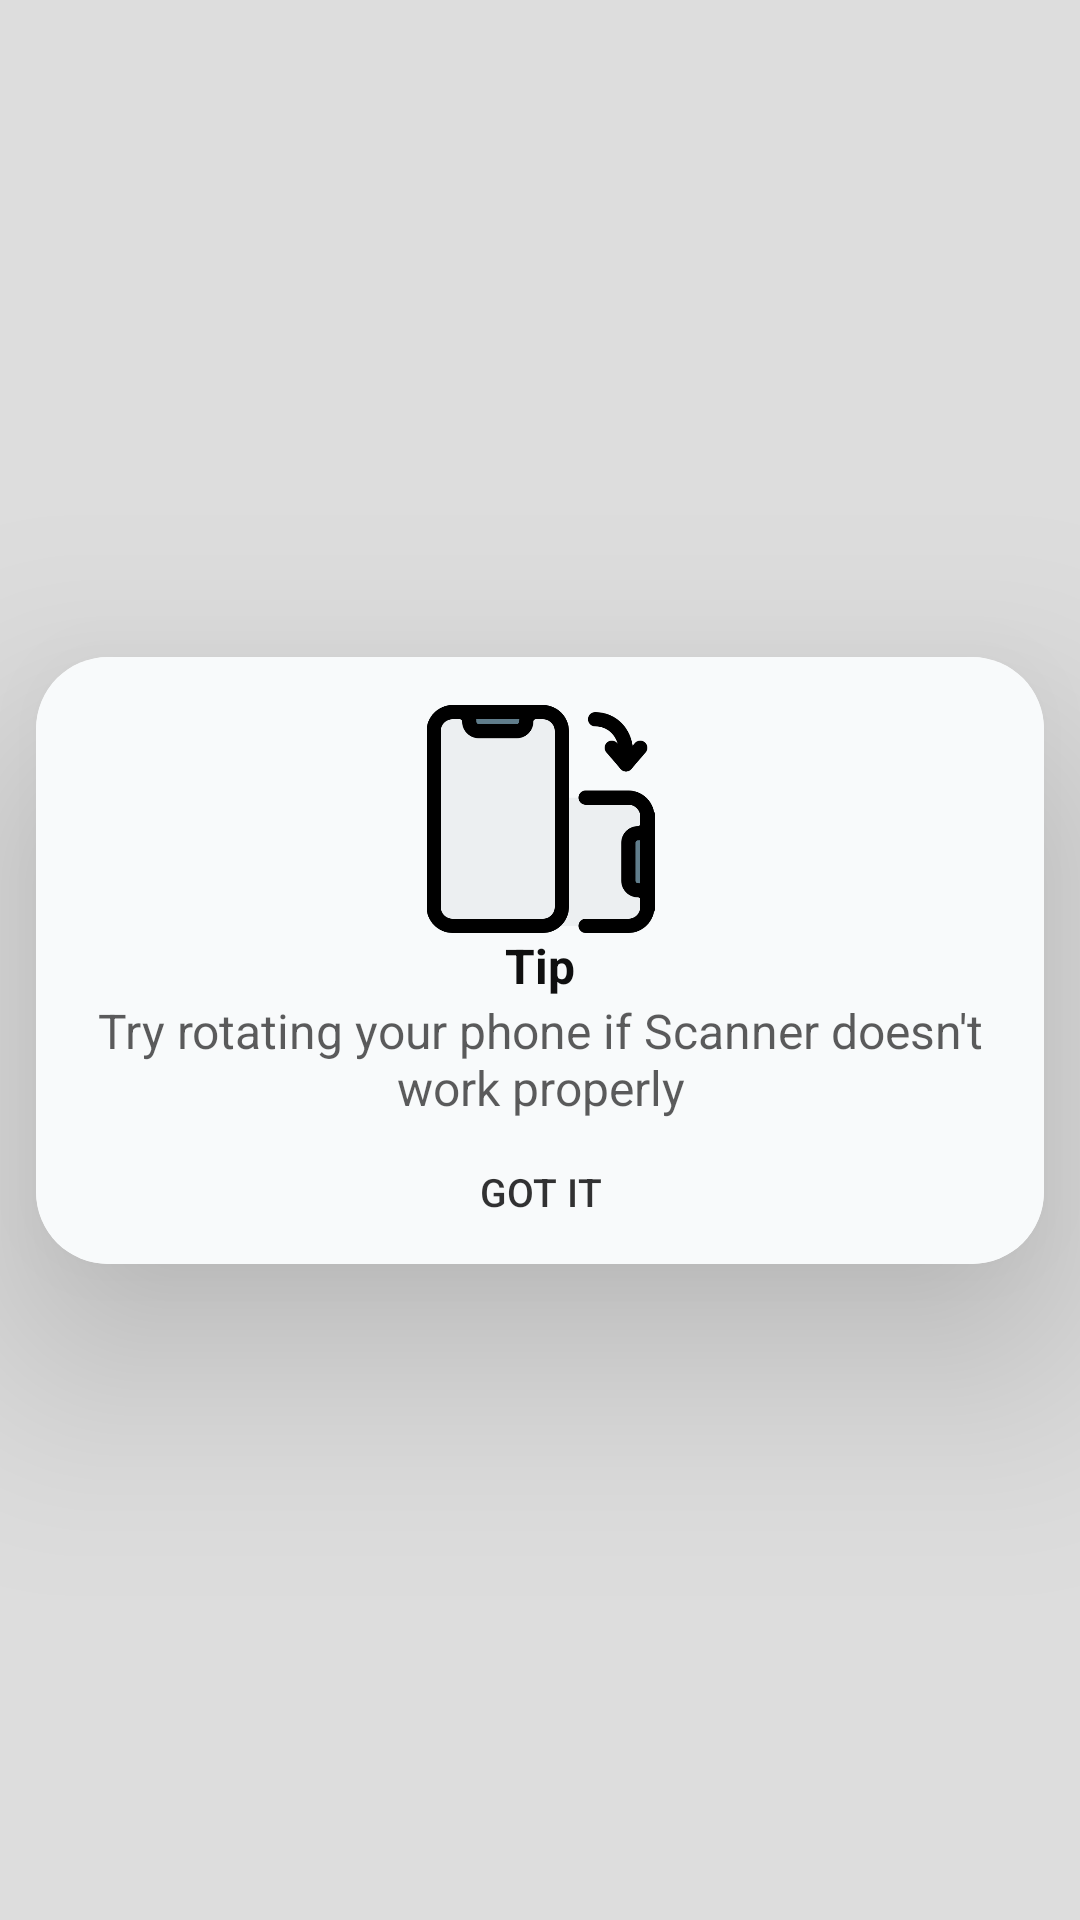

Reconstruct the res/layout file that produces this screen, plus the resources it refers to.
<!-- AndroidManifest.xml: application theme Theme.GeneralStoreHelper -->
<!-- res/layout/scanner_tip.xml -->
<?xml version="1.0" encoding="utf-8"?>
<androidx.constraintlayout.widget.ConstraintLayout xmlns:android="http://schemas.android.com/apk/res/android"
    xmlns:app="http://schemas.android.com/apk/res-auto"
    xmlns:tools="http://schemas.android.com/tools"
    android:layout_width="match_parent"
    android:layout_height="match_parent"
    android:background="#22000000">

    <androidx.cardview.widget.CardView
        android:layout_width="match_parent"
        android:layout_height="wrap_content"
        android:layout_marginStart="12dp"
        android:layout_marginEnd="12dp"
        android:elevation="42dp"
        app:cardCornerRadius="24dp"
        app:cardElevation="42dp"
        app:cardMaxElevation="42dp"
        app:layout_constraintBottom_toBottomOf="parent"
        app:layout_constraintEnd_toEndOf="parent"
        app:layout_constraintStart_toStartOf="parent"
        app:layout_constraintTop_toTopOf="parent">

        <androidx.constraintlayout.widget.ConstraintLayout
            android:layout_width="match_parent"
            android:layout_height="wrap_content"
            android:layout_gravity="center"
            android:background="#F8FAFB">

            <ImageView
                android:id="@+id/imageView2"
                android:layout_width="153dp"
                android:layout_height="76dp"
                android:layout_marginStart="8dp"
                android:layout_marginTop="16dp"
                android:layout_marginEnd="8dp"
                android:scaleType="fitCenter"
                app:layout_constraintBottom_toTopOf="@+id/textView13"
                app:layout_constraintEnd_toEndOf="parent"
                app:layout_constraintStart_toStartOf="parent"
                app:layout_constraintTop_toTopOf="parent"
                app:srcCompat="@drawable/rotate" />

            <TextView
                android:id="@+id/textView13"
                android:layout_width="wrap_content"
                android:layout_height="wrap_content"
                android:text="Tip"
                android:textColor="#F0000000"
                android:textSize="16sp"
                android:textStyle="bold"
                app:layout_constraintEnd_toEndOf="parent"
                app:layout_constraintStart_toStartOf="parent"
                app:layout_constraintTop_toBottomOf="@+id/imageView2" />

            <TextView
                android:id="@+id/textView14"
                android:layout_width="0dp"
                android:layout_height="wrap_content"
                android:layout_marginStart="8dp"
                android:layout_marginEnd="8dp"
                android:text="Try rotating your phone if Scanner doesn't work properly"
                android:textAlignment="center"
                android:textColor="#A3000000"
                android:textSize="16sp"
                app:layout_constraintBottom_toTopOf="@+id/gotItButton"
                app:layout_constraintEnd_toEndOf="parent"
                app:layout_constraintStart_toStartOf="parent"
                app:layout_constraintTop_toBottomOf="@+id/textView13" />

            <Button
                android:id="@+id/gotItButton"
                android:layout_width="wrap_content"
                android:layout_height="wrap_content"
                android:background="@android:color/transparent"
                android:text="Got It"
                android:textColor="#CD000000"
                android:textSize="13sp"
                app:layout_constraintBottom_toBottomOf="parent"
                app:layout_constraintEnd_toEndOf="parent"
                app:layout_constraintStart_toStartOf="parent"
                app:layout_constraintTop_toBottomOf="@+id/textView14" />
        </androidx.constraintlayout.widget.ConstraintLayout>
    </androidx.cardview.widget.CardView>

</androidx.constraintlayout.widget.ConstraintLayout>
<!-- resources referenced by this layout -->
<resources>
  <!-- drawable rotate: png bitmap (drawable, 12854 bytes) -->
  <style name="Theme.GeneralStoreHelper" parent="Theme.MaterialComponents.DayNight.DarkActionBar">
          
          <item name="colorPrimary">#FF132026</item>
          <item name="colorPrimaryVariant">#FF132026</item>
          <item name="colorOnPrimary">@color/white</item>
          
          <item name="colorSecondary">@color/teal_200</item>
          <item name="colorSecondaryVariant">@color/teal_700</item>
          <item name="colorOnSecondary">@color/black</item>
          
          <item name="android:navigationBarColor">#FF131416</item>
          <item name="android:windowDrawsSystemBarBackgrounds">true</item>
          <item name="android:statusBarColor" tools:targetApi="l">?attr/colorPrimaryVariant</item>
          
      </style>
  <color name="white">#FFFFFFFF</color>
  <color name="teal_200">#FF03DAC5</color>
  <color name="teal_700">#FF018786</color>
  <color name="black">#FF000000</color>
</resources>
